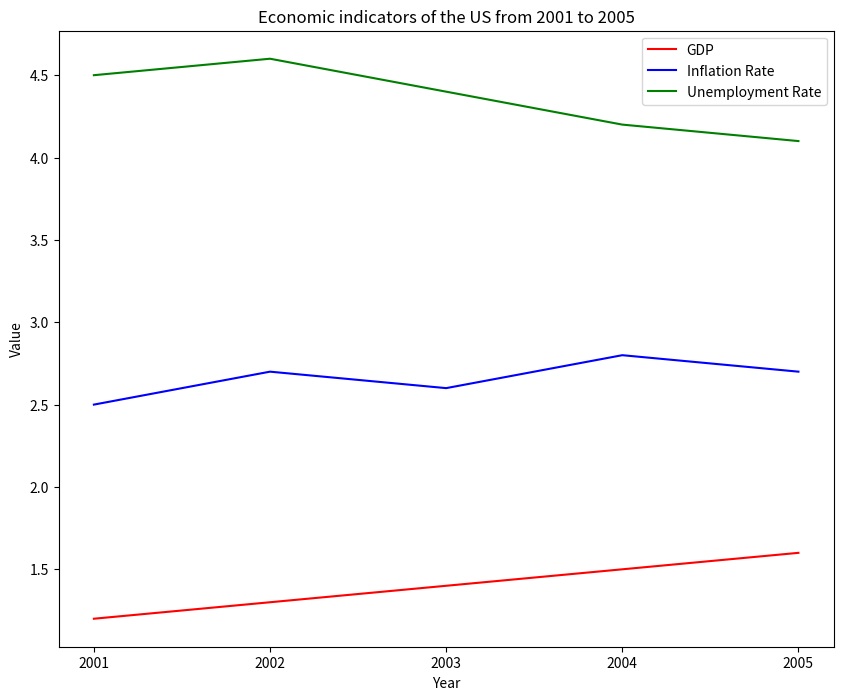

Write Python code to recreate this figure. (Note: this script raises an exception after producing the figure.)

import matplotlib.pyplot as plt 
import numpy as np

# Create figure
fig = plt.figure(figsize=(10, 8))
ax = fig.add_subplot()

# Plot data
x = np.array([2001, 2002, 2003, 2004, 2005])
gdp = np.array([1.2, 1.3, 1.4, 1.5, 1.6])
inflation = np.array([2.5, 2.7, 2.6, 2.8, 2.7])
unemployment = np.array([4.5, 4.6, 4.4, 4.2, 4.1])

ax.plot(x, gdp, label='GDP', color='red')
ax.plot(x, inflation, label='Inflation Rate', color='blue')
ax.plot(x, unemployment, label='Unemployment Rate', color='green')

# Set title
plt.title('Economic indicators of the US from 2001 to 2005')

# Set labels
plt.xlabel('Year')
plt.ylabel('Value')

# Set legend
ax.legend(loc='best')

# Set x ticks
plt.xticks(x)

# Save figure
plt.savefig('line chart/png/477.png')

# Clear the current image state
plt.clf()
